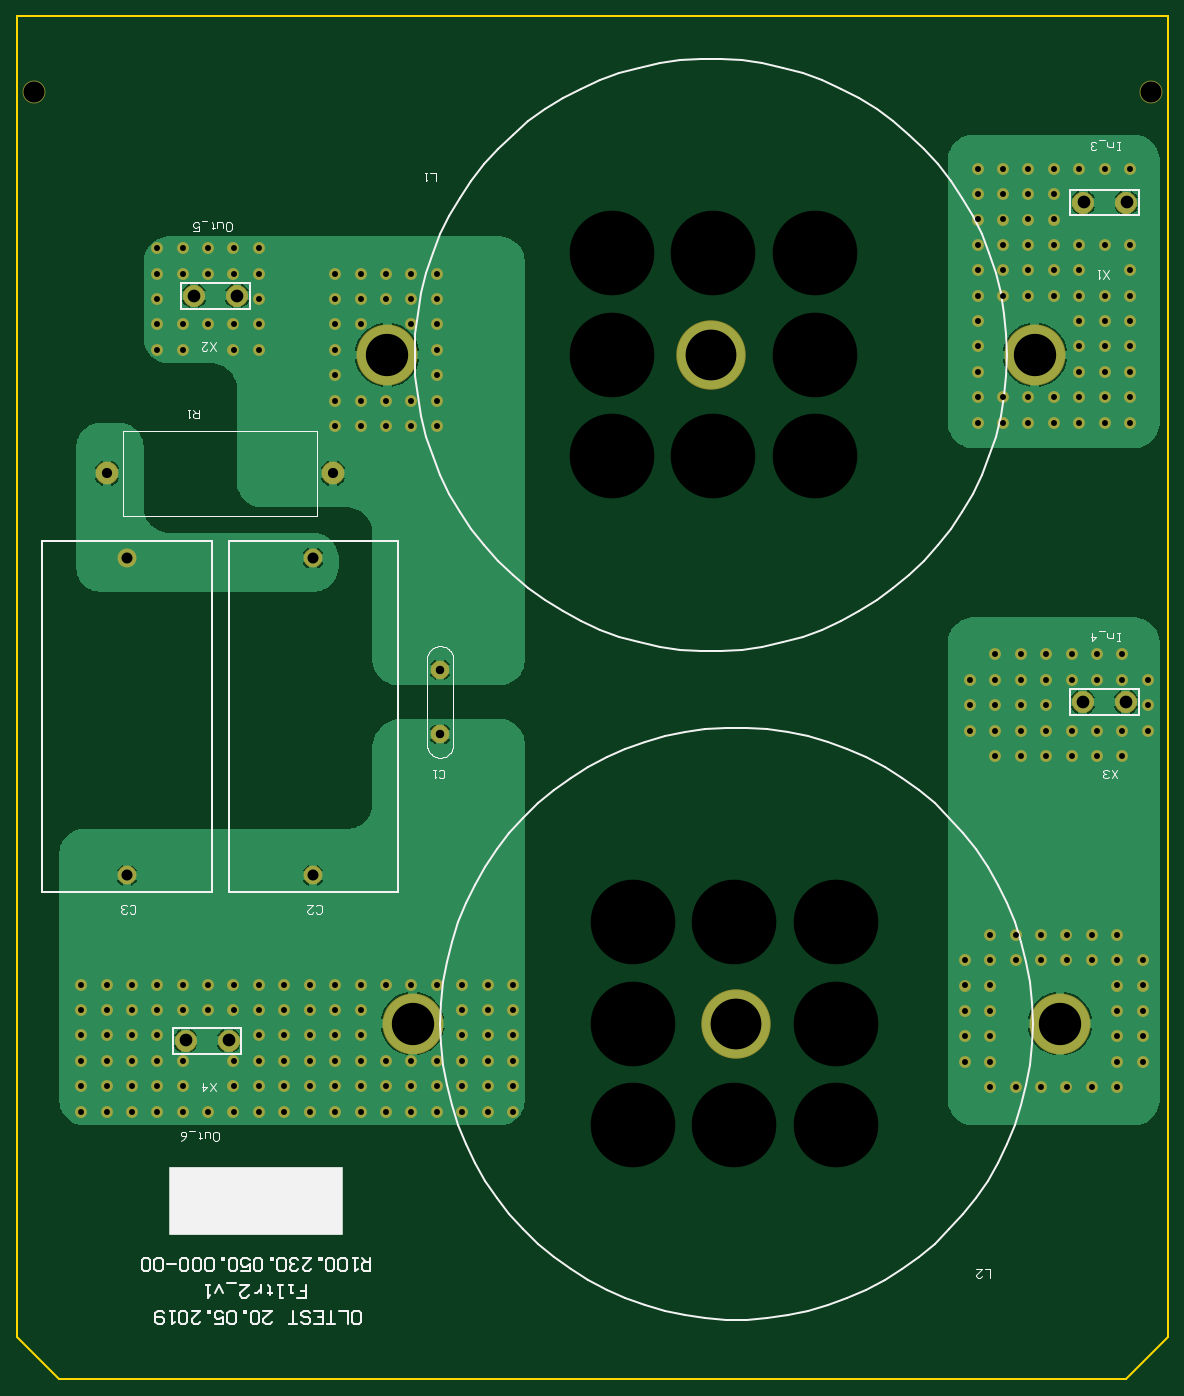
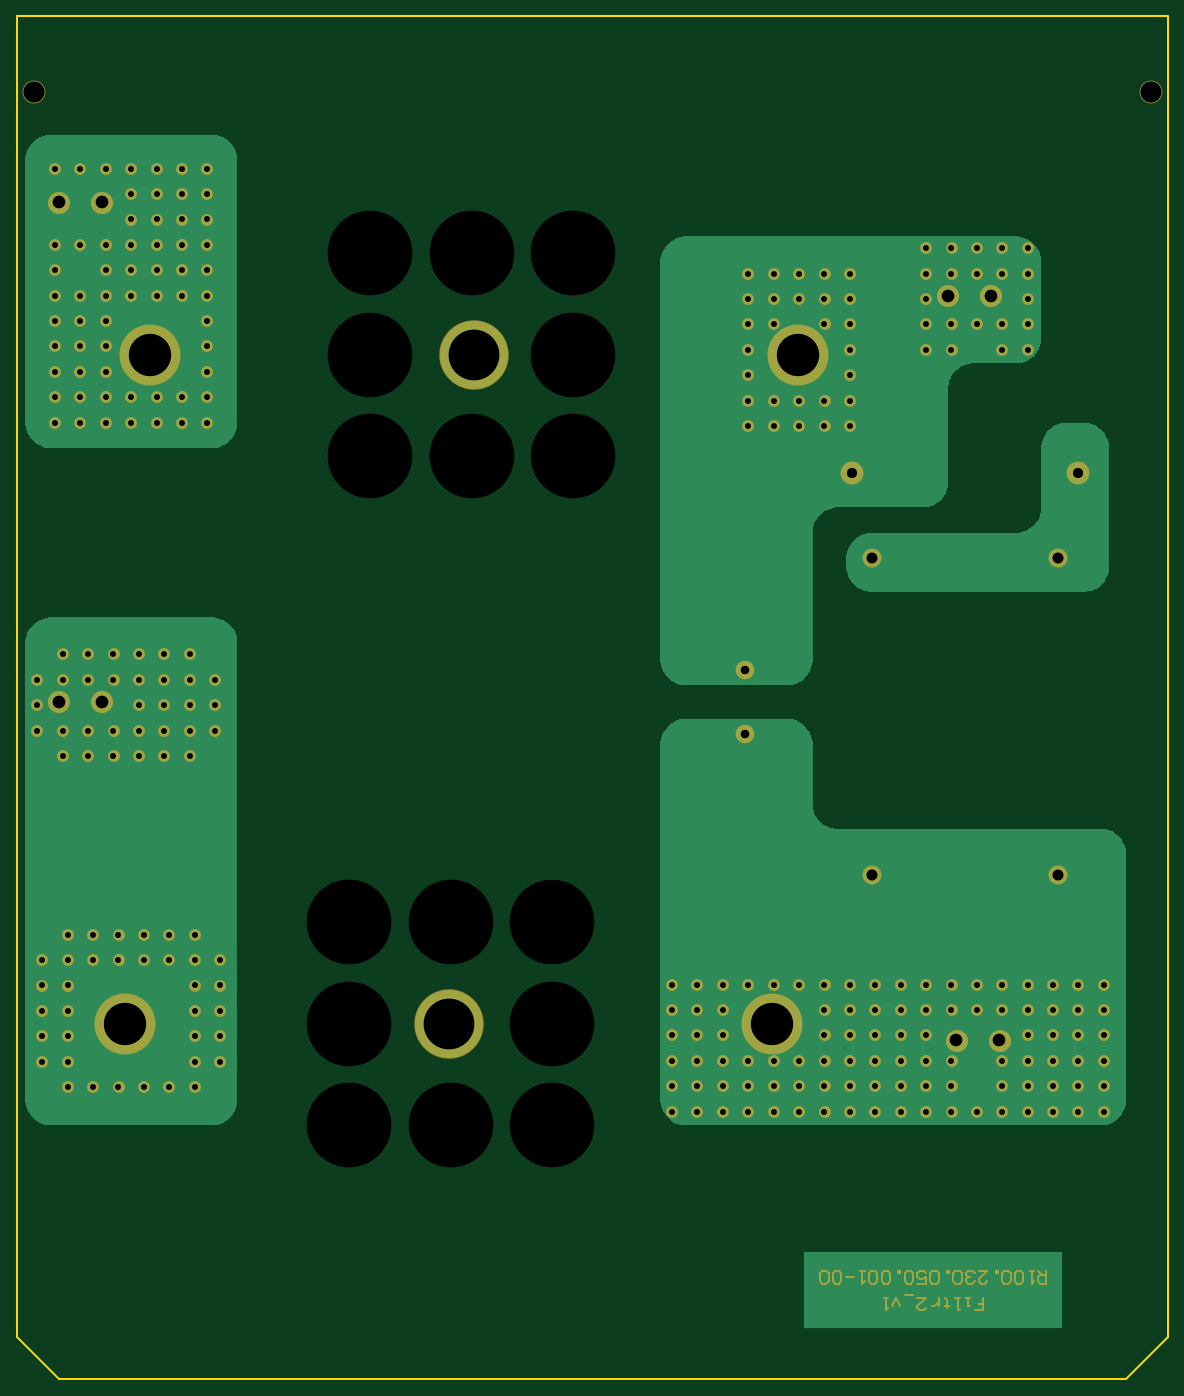
Circuit board: 7 layer files. Board 136.0 x 161.0 mm.
- drill: cam.drl (2955 bytes)
- bottom_copper: r100.230.050.001-00_filtr2.gbl (9062 bytes)
- bottom_mask: r100.230.050.001-00_filtr2.gbs (6348 bytes)
- outline: r100.230.050.001-00_filtr2.gm1 (264 bytes)
- top_copper: r100.230.050.001-00_filtr2.gtl (18950 bytes)
- top_silk: r100.230.050.001-00_filtr2.gto (10997 bytes)
- top_mask: r100.230.050.001-00_filtr2.gts (4147 bytes)

=== drill: cam.drl ===
G92
M48
INCH,LZ
FMAT,2
T01C0.0276
T02C0.0394
T03C0.0472
T04C0.0512
T05C0.0591
T06C0.0984
T07C0.1969
T08C0.2362
T09C0.3937
DETECT,ON
%
G90
T01
X05Y013583
X051181
Y014764
X052362
Y015945
Y017126
Y018307
Y019488
X051181
X05
X051181Y018307
Y017126
Y015945
X045276Y013583
X046457
X047638
X048819
Y019488
X047638
X046457
X045276
Y018307
Y017126
Y015945
Y014764
X044094
Y015945
Y017126
Y018307
Y019488
X023071Y015984
Y017165
Y018346
X02189
Y017165
Y015984
Y014803
X023071
Y013622
Y012441
X02189
Y013622
X020709
Y014803
Y015984
Y017165
Y018346
Y012441
X019528Y018346
X018346
X017165
X015984
Y017165
Y015984
Y014803
X017165
X018346
X019528
Y013622
Y012441
X018346
Y013622
X017165
Y012441
X015984
Y013622
X014803
Y014803
Y015984
Y017165
Y018346
X013622
Y017165
Y015984
Y014803
Y013622
Y012441
X014803
X012441
Y013622
Y014803
Y015984
Y017165
Y018346
X01126
Y017165
Y015984
Y014803
Y013622
Y012441
X010079
Y013622
Y014803
Y017165
Y018346
X008898
Y017165
X007717
Y018346
X006535
Y017165
Y015984
Y014803
X007717
Y013622
Y012441
X008898
X006535
Y013622
X005354
Y014803
Y015984
Y017165
Y018346
X004173
Y017165
Y015984
Y014803
Y013622
Y012441
X005354
X002992
Y013622
Y014803
Y015984
Y017165
Y018346
X05Y020669
X048819
X047638
X046457
X045276
X045512Y028976
X046693
X047874
X049055
X051181Y020669
X050236Y028976
X051417
Y030157
X050236
Y03252
X051417
Y033701
X050236
X052598Y030157
Y031339
Y03252
X049055Y030157
X047874
Y031339
Y03252
X049055
Y033701
X047874
X046693
Y03252
Y031339
Y030157
X045512
Y031339
Y03252
Y033701
X044331Y03252
Y031339
Y030157
X006535Y049055
X007717
X008898
X010079
Y047874
X007717
X006535
X019528Y044331
Y045512
Y046693
Y047874
Y049055
X018346
X015984
X014803
Y047874
Y046693
Y045512
X015984
X017165
X018346
Y044331
X017165
X015984
X014803
X01126Y047874
Y049055
X049409Y044488
Y045669
Y04685
Y048032
Y049213
X044685
Y048032
Y04685
Y045669
X045866
X047047
X048228
Y044488
X047047
X045866
X044685
X051772
Y045669
Y04685
Y048032
Y049213
X050591
Y048032
Y04685
Y045669
Y044488
X051772Y050394
Y051575
X050591Y050394
Y052756
X051772
Y056299
X050591
X049409Y050394
Y051575
X048228
Y050394
X047047
Y051575
X045866
Y050394
X044685
Y051575
Y052756
X045866
X047047
X048228
X049409
Y056299
X048228
Y055118
Y053937
X047047
Y055118
Y056299
X045866
Y055118
Y053937
X044685
Y055118
Y056299
X019528Y050236
Y051417
X018346
Y050236
X017165
Y051417
X015984
Y050236
X014803
Y051417
X01126Y050236
Y051417
X010079
Y052598
X01126
X008898Y051417
X007717
X006535
Y050236
Y052598
X007717
X008898
T02
X019685Y029996
Y032996
T03
X004199Y042126
X014699
T04
X005118Y023425
X01378
Y038189
X005118
T05
X009843Y015748
X007843
X051575Y031496
X049575
X051606Y054724
X049606
X010236Y050394
X008236
T06
X052756Y059843
X000787
T07
X048524Y016535
X018406
X017224Y047638
X047343
T08
X033465Y016535
X032283Y047638
T09
X028642Y011811
X038091
X033366
X038091Y016535
Y02126
X028642Y016535
Y02126
X033366
X027657Y047638
Y042913
X037106
Y047638
X032382Y042913
X037106Y052362
X032382
X027657
M30

=== bottom_copper: r100.230.050.001-00_filtr2.gbl (9062 bytes, source omitted) ===
=== bottom_mask: r100.230.050.001-00_filtr2.gbs (6348 bytes, source omitted) ===
=== outline: r100.230.050.001-00_filtr2.gm1 ===
%FSTAX23Y23*%
%MOIN*%
%SFA1B1*%

%IPPOS*%
%ADD19C,0.010000*%
%LNr100.230.050.001-00_filtr2-1*%
%LPD*%
G54D19*
X0Y00196D02*
Y06338D01*
X00196Y0D02*
X05157D01*
X05354Y00196D02*
Y06338D01*
X05157Y0D02*
X05354Y00196D01*
X0D02*
X00196Y0D01*
X0Y06338D02*
X05354D01*
M02*
=== top_copper: r100.230.050.001-00_filtr2.gtl (18950 bytes, source omitted) ===
=== top_silk: r100.230.050.001-00_filtr2.gto (10997 bytes, source omitted) ===
=== top_mask: r100.230.050.001-00_filtr2.gts ===
%FSTAX23Y23*%
%MOIN*%
%SFA1B1*%

%IPPOS*%
%ADD24C,0.086700*%
%ADD25C,0.103000*%
%ADD26C,0.106400*%
%ADD27C,0.088000*%
%ADD28C,0.323000*%
%ADD29C,0.283600*%
%ADD30C,0.008000*%
%ADD31C,0.055200*%
%LNr100.230.050.001-00_filtr2-1*%
%LPD*%
G54D24*
X01968Y02999D03*
Y03299D03*
G54D25*
X00784Y01574D03*
X00984D03*
X0496Y05472D03*
X0516D03*
X00823Y05039D03*
X01023D03*
X04957Y03149D03*
X05157D03*
G54D26*
X01469Y04212D03*
X00419D03*
X00078Y05984D03*
X05275D03*
G54D27*
X00511Y03818D03*
Y02342D03*
X01378Y03818D03*
Y02342D03*
G54D28*
X03228Y04763D03*
X03346Y01653D03*
G54D29*
X04734Y04763D03*
X01722D03*
X04852Y01653D03*
X0184D03*
G54D30*
X0371Y04291D03*
X03238D03*
X02765D03*
Y04763D03*
X0371D03*
X02765Y05236D03*
X03238D03*
X0371D03*
X02864Y01181D03*
X03336D03*
X03809D03*
X02864Y01653D03*
X03809D03*
Y02126D03*
X03336D03*
X02864D03*
G54D31*
X02307Y01834D03*
Y01716D03*
Y01598D03*
Y0148D03*
Y01362D03*
Y01244D03*
X02189Y01834D03*
Y01716D03*
Y01598D03*
Y0148D03*
Y01362D03*
Y01244D03*
X0207Y01834D03*
Y01716D03*
Y01598D03*
Y0148D03*
Y01362D03*
Y01244D03*
X01952Y01834D03*
Y0148D03*
Y01362D03*
Y01244D03*
X01834Y01834D03*
Y0148D03*
Y01362D03*
Y01244D03*
X01716Y01834D03*
Y0148D03*
Y01362D03*
Y01244D03*
X01598Y01834D03*
Y01716D03*
Y01598D03*
Y0148D03*
Y01362D03*
Y01244D03*
X0148Y01834D03*
Y01716D03*
Y01598D03*
Y0148D03*
Y01362D03*
Y01244D03*
X01362Y01834D03*
Y01716D03*
Y01598D03*
Y0148D03*
Y01362D03*
Y01244D03*
X01244Y01834D03*
Y01716D03*
Y01598D03*
Y0148D03*
Y01362D03*
Y01244D03*
X01126Y01834D03*
Y01716D03*
Y01598D03*
Y0148D03*
Y01362D03*
Y01244D03*
X01007Y01834D03*
Y01716D03*
Y0148D03*
Y01362D03*
Y01244D03*
X00889Y01834D03*
Y01716D03*
Y01244D03*
X00771Y01834D03*
Y01716D03*
Y0148D03*
Y01362D03*
Y01244D03*
X00653Y01834D03*
Y01716D03*
Y01598D03*
Y0148D03*
Y01362D03*
Y01244D03*
X00535Y01834D03*
Y01716D03*
Y01598D03*
Y0148D03*
Y01362D03*
Y01244D03*
X00417Y01834D03*
Y01716D03*
Y01598D03*
Y0148D03*
Y01362D03*
Y01244D03*
X00299Y01834D03*
Y01716D03*
Y01598D03*
Y0148D03*
Y01362D03*
Y01244D03*
X01952Y05141D03*
Y05023D03*
Y04905D03*
Y04787D03*
Y04669D03*
Y04551D03*
Y04433D03*
X01834Y05141D03*
Y05023D03*
Y04905D03*
Y04551D03*
Y04433D03*
X01716Y05141D03*
Y05023D03*
Y04551D03*
Y04433D03*
X01598Y05141D03*
Y05023D03*
Y04905D03*
Y04551D03*
Y04433D03*
X0148Y05141D03*
Y05023D03*
Y04905D03*
Y04787D03*
Y04669D03*
Y04551D03*
Y04433D03*
X01126Y05259D03*
Y05141D03*
Y05023D03*
Y04905D03*
Y04787D03*
X01007Y05259D03*
Y05141D03*
Y04905D03*
Y04787D03*
X00889Y05259D03*
Y05141D03*
Y04905D03*
X00771Y05259D03*
Y05141D03*
Y04905D03*
Y04787D03*
X00653Y05259D03*
Y05141D03*
Y05023D03*
Y04905D03*
Y04787D03*
X05259Y03252D03*
Y03133D03*
Y03015D03*
X05141Y0337D03*
Y03252D03*
Y03015D03*
Y02897D03*
X05023Y0337D03*
Y03252D03*
Y03015D03*
Y02897D03*
X04905Y0337D03*
Y03252D03*
Y03015D03*
Y02897D03*
X04787Y0337D03*
Y03252D03*
Y03133D03*
Y03015D03*
Y02897D03*
X04669Y0337D03*
Y03252D03*
Y03133D03*
Y03015D03*
Y02897D03*
X04551Y0337D03*
Y03252D03*
Y03133D03*
Y03015D03*
Y02897D03*
X04433Y03252D03*
Y03133D03*
Y03015D03*
X05236Y01948D03*
Y0183D03*
Y01712D03*
Y01594D03*
Y01476D03*
X05118Y02066D03*
Y01948D03*
Y0183D03*
Y01712D03*
Y01594D03*
Y01476D03*
Y01358D03*
X05Y02066D03*
Y01948D03*
Y01358D03*
X04881Y02066D03*
Y01948D03*
Y01358D03*
X04763Y02066D03*
Y01948D03*
Y01358D03*
X04645Y02066D03*
Y01948D03*
Y01358D03*
X04527Y02066D03*
Y01948D03*
Y0183D03*
Y01712D03*
Y01594D03*
Y01476D03*
Y01358D03*
X04409Y01948D03*
Y0183D03*
Y01712D03*
Y01594D03*
Y01476D03*
X05177Y05629D03*
Y05275D03*
Y05157D03*
Y05039D03*
Y04921D03*
Y04803D03*
Y04685D03*
Y04566D03*
Y04448D03*
X05059Y05629D03*
Y05275D03*
Y05039D03*
Y04921D03*
Y04803D03*
Y04685D03*
Y04566D03*
Y04448D03*
X0494Y05629D03*
Y05275D03*
Y05157D03*
Y05039D03*
Y04921D03*
Y04803D03*
Y04685D03*
Y04566D03*
Y04448D03*
X04822Y05629D03*
Y05511D03*
Y05393D03*
Y05275D03*
Y05157D03*
Y05039D03*
Y04566D03*
Y04448D03*
X04704Y05629D03*
Y05511D03*
Y05393D03*
Y05275D03*
Y05157D03*
Y05039D03*
Y04566D03*
Y04448D03*
X04586Y05629D03*
Y05511D03*
Y05393D03*
Y05275D03*
Y05157D03*
Y05039D03*
Y04566D03*
Y04448D03*
X04468Y05629D03*
Y05511D03*
Y05393D03*
Y05275D03*
Y05157D03*
Y05039D03*
Y04921D03*
Y04803D03*
Y04685D03*
Y04566D03*
Y04448D03*
M02*
